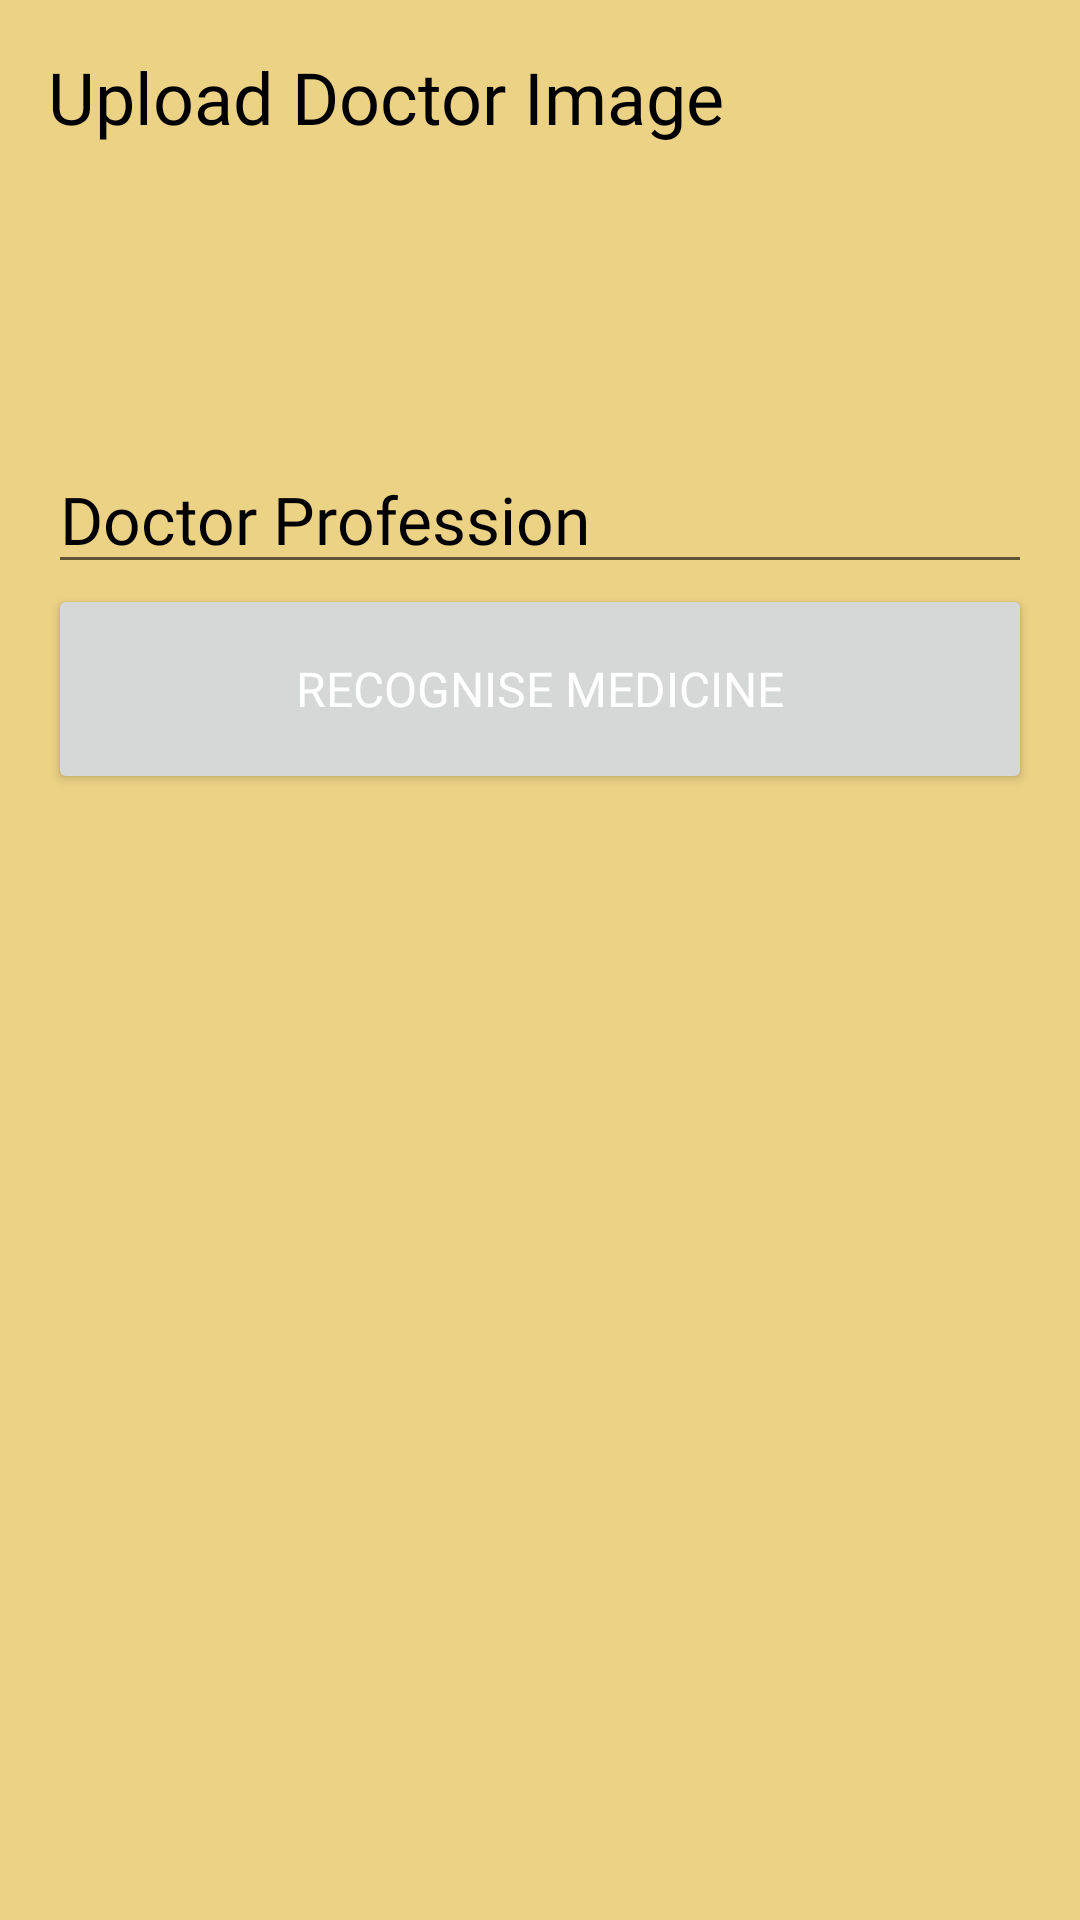

Produce the Android XML layout that renders to this screen, including the resource entries it uses.
<!-- AndroidManifest.xml: application theme Theme.HospitalBooking -->
<!-- res/layout/activity_medicine_view_customer.xml -->
<?xml version="1.0" encoding="utf-8"?>
<LinearLayout xmlns:android="http://schemas.android.com/apk/res/android"
    xmlns:app="http://schemas.android.com/apk/res-auto"
    xmlns:tools="http://schemas.android.com/tools"
    android:layout_width="match_parent"
    android:layout_height="match_parent"
    android:orientation="vertical"
    android:paddingHorizontal="16dp"
    android:background="#ECD285"
    tools:context=".DoctorInformationManagement.MedicineViewCustomer">

    <TextView
        android:layout_width="wrap_content"
        android:layout_height="wrap_content"
        android:layout_marginTop="16dp"
        android:textAlignment="center"
        android:text="@string/upload_image"
        style="@style/subHeaderStyle"
        android:id="@+id/medImg" />

    <ImageView
        android:id="@+id/ImgMed"
        android:layout_width="match_parent"
        android:layout_height="wrap_content"
        android:layout_marginVertical="15dp"
        android:scaleType="fitCenter"
        android:layout_margin="10dp"
        android:layout_gravity="center"
        android:contentDescription="@string/doctor_image"/>

    <TextView
        android:layout_width="match_parent"
        android:layout_height="80dp"
        android:id="@+id/dotName" />

    <EditText
        android:id="@+id/dtPro"
        style="@style/normalStyle"
        android:layout_width="match_parent"
        android:layout_height="wrap_content"
        android:autofillHints="doctor profession"
        android:ems="10"
        android:inputType="textPersonName"
        android:text="@string/doctor_profession"
        android:importantForAutofill="no"
        tools:ignore="LabelFor" />

    <Button
        android:layout_width="match_parent"
        android:layout_height="70dp"
        style="@style/buttonStyle"
        android:text="@string/recognise_medicine"
        android:id="@+id/updateBtn" />
</LinearLayout>
<!-- resources referenced by this layout -->
<resources>
  <string name="doctor_image">Doctor Image</string>
  <string name="doctor_profession">Doctor Profession</string>
  <string name="recognise_medicine">Recognise Medicine</string>
  <string name="upload_image">Upload Doctor Image</string>
  <style name="buttonStyle">
          <item name="android:fontFamily">@font/roboto_bold</item>
          <item name="android:textColor">@color/white</item>
          <item name="android:textSize">16sp</item>
      </style>
  <style name="normalStyle">
          <item name="android:fontFamily">@font/roboto</item>
          <item name="android:textColor">@color/black</item>
          <item name="android:textSize">22sp</item>
      </style>
  <style name="subHeaderStyle">
          <item name="android:fontFamily">@font/roboto_bold</item>
          <item name="android:textColor">@color/black</item>
          <item name="android:textSize">24sp</item>
      </style>
  <style name="Theme.HospitalBooking" parent="Theme.MaterialComponents.DayNight.DarkActionBar">
          
          <item name="colorPrimary">@color/purple_500</item>
          <item name="colorPrimaryVariant">@color/purple_700</item>
          <item name="colorOnPrimary">@color/white</item>
          
          <item name="colorSecondary">@color/teal_200</item>
          <item name="colorSecondaryVariant">@color/teal_700</item>
          <item name="colorOnSecondary">@color/black</item>
          
          <item name="android:statusBarColor" tools:targetApi="l">?attr/colorPrimaryVariant</item>
          
      </style>
  <color name="white">#FFFFFFFF</color>
  <color name="black">#FF000000</color>
  <color name="purple_500">#FF6200EE</color>
  <color name="purple_700">#FF3700B3</color>
  <color name="teal_200">#FF03DAC5</color>
  <color name="teal_700">#FF018786</color>
</resources>
